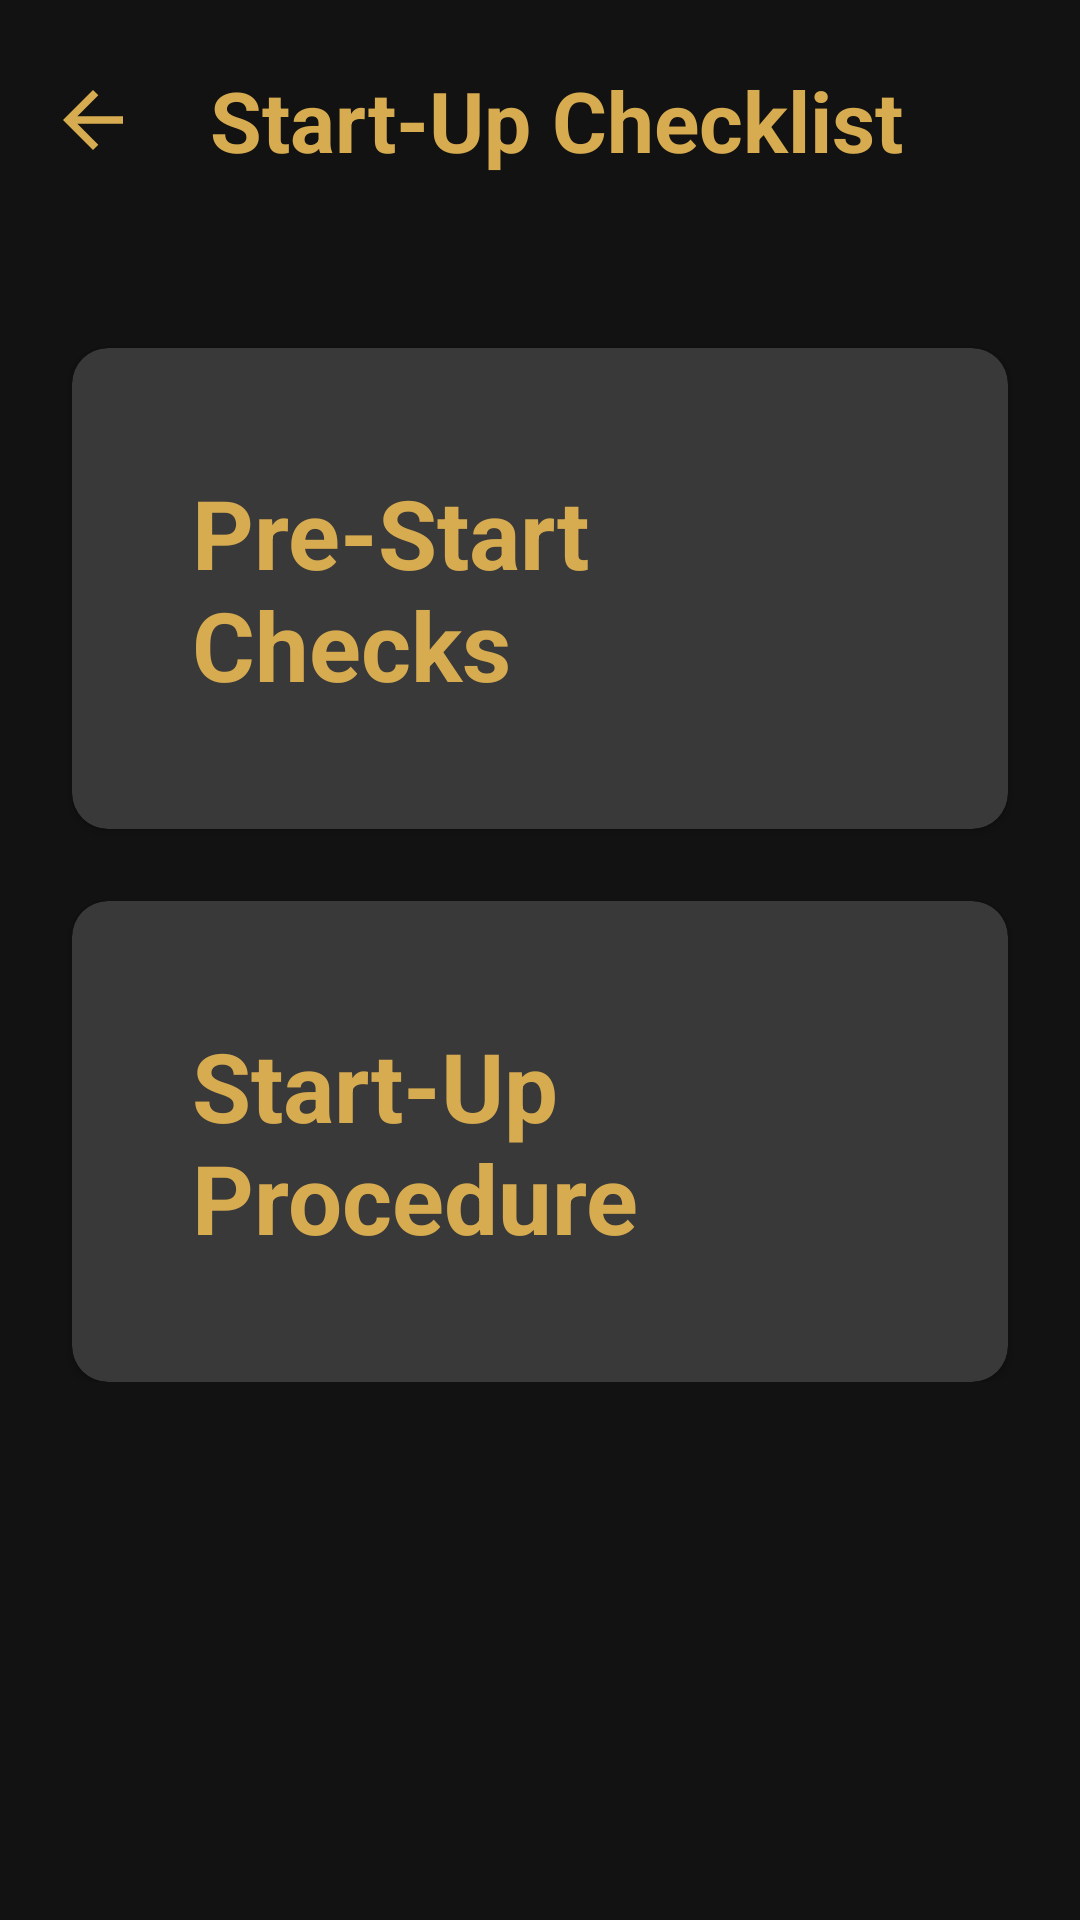

Reconstruct the res/layout file that produces this screen, plus the resources it refers to.
<!-- AndroidManifest.xml: application theme Theme.UserManual -->
<!-- res/layout/activity_start_up.xml -->
<?xml version="1.0" encoding="utf-8"?>
<LinearLayout xmlns:android="http://schemas.android.com/apk/res/android"
    xmlns:app="http://schemas.android.com/apk/res-auto"
    xmlns:tools="http://schemas.android.com/tools"
    android:layout_width="match_parent"
    android:layout_height="match_parent"
    android:orientation="vertical"
    android:id="@+id/main"
    android:background="@color/darkgray"
    tools:context=".startup.StartUp">

    <androidx.appcompat.widget.Toolbar
        android:id="@+id/toolbar"
        android:layout_width="match_parent"
        android:layout_height="80dp"
        android:elevation="12dp">
        <RelativeLayout
            android:layout_width="match_parent"
            android:layout_height="match_parent">
            <ImageView
                android:layout_width="30dp"
                android:layout_height="30dp"
                android:src="@drawable/baseline_arrow_back_24"
                android:layout_centerVertical="true"
                android:id="@+id/back_Button"/>
            <TextView
                android:layout_width="wrap_content"
                android:layout_height="wrap_content"
                android:text="Start-Up Checklist"
                android:textColor="@color/gold"
                android:textStyle="bold"
                android:textSize="28sp"
                android:layout_centerVertical="true"
                android:layout_marginStart="24dp"
                android:layout_toEndOf="@id/back_Button"
                tools:ignore="HardcodedText" />
        </RelativeLayout>
    </androidx.appcompat.widget.Toolbar>

    <ScrollView
        android:layout_width="match_parent"
        android:layout_height="match_parent">

        <LinearLayout
            android:layout_width="match_parent"
            android:layout_height="wrap_content"
            android:layout_marginTop="12dp"
            android:layout_marginBottom="12dp"
            android:orientation="vertical">

            <androidx.cardview.widget.CardView
                android:id="@+id/preStartCard"
                android:layout_width="match_parent"
                android:layout_height="wrap_content"
                app:cardBackgroundColor="@color/bl"
                app:cardCornerRadius="12dp"
                android:layout_marginTop="24dp"
                android:layout_marginStart="24dp"
                android:clickable="true"
                android:layout_marginEnd="24dp"
                android:elevation="12dp"
                tools:ignore="KeyboardInaccessibleWidget">

                <RelativeLayout
                    android:layout_width="match_parent"
                    android:layout_height="match_parent">
                    <TextView
                        android:layout_width="wrap_content"
                        android:layout_height="wrap_content"
                        android:text="Pre-Start Checks"
                        android:textSize="32sp"
                        android:textStyle="bold"
                        android:textColor="@color/gold"
                        android:layout_margin="40dp"
                        tools:ignore="HardcodedText" />
                </RelativeLayout>
            </androidx.cardview.widget.CardView>
            <androidx.cardview.widget.CardView
                android:id="@+id/startCard"
                android:layout_width="match_parent"
                android:layout_height="wrap_content"
                app:cardBackgroundColor="@color/bl"
                app:cardCornerRadius="12dp"
                android:layout_marginTop="24dp"
                android:layout_marginStart="24dp"
                android:clickable="true"
                android:layout_marginEnd="24dp"
                android:elevation="12dp"
                tools:ignore="KeyboardInaccessibleWidget">

                <RelativeLayout
                    android:layout_width="match_parent"
                    android:layout_height="match_parent">
                    <TextView
                        android:layout_width="wrap_content"
                        android:layout_height="wrap_content"
                        android:text="Start-Up Procedure"
                        android:textSize="32sp"
                        android:textStyle="bold"
                        android:textColor="@color/gold"
                        android:layout_margin="40dp"
                        tools:ignore="HardcodedText" />
                </RelativeLayout>
            </androidx.cardview.widget.CardView>
        </LinearLayout>


    </ScrollView>


</LinearLayout>
<!-- resources referenced by this layout -->
<resources>
  <color name="bl">#393939</color>
  <color name="darkgray">#121212</color>
  <color name="gold">#D7AB50</color>
  <!-- drawable baseline_arrow_back_24 (drawable) -->
  <vector android:autoMirrored="true" android:height="24dp"
      android:tint="#d7ab50" android:viewportHeight="24"
      android:viewportWidth="24" android:width="24dp" xmlns:android="http://schemas.android.com/apk/res/android">
      <path android:fillColor="@android:color/white" android:pathData="M20,11H7.83l5.59,-5.59L12,4l-8,8 8,8 1.41,-1.41L7.83,13H20v-2z"/>
  </vector>
  <style name="Theme.UserManual" parent="Base.Theme.UserManual" />
  <style name="Base.Theme.UserManual" parent="Theme.Material3.DayNight.NoActionBar">
          
          
      </style>
</resources>
